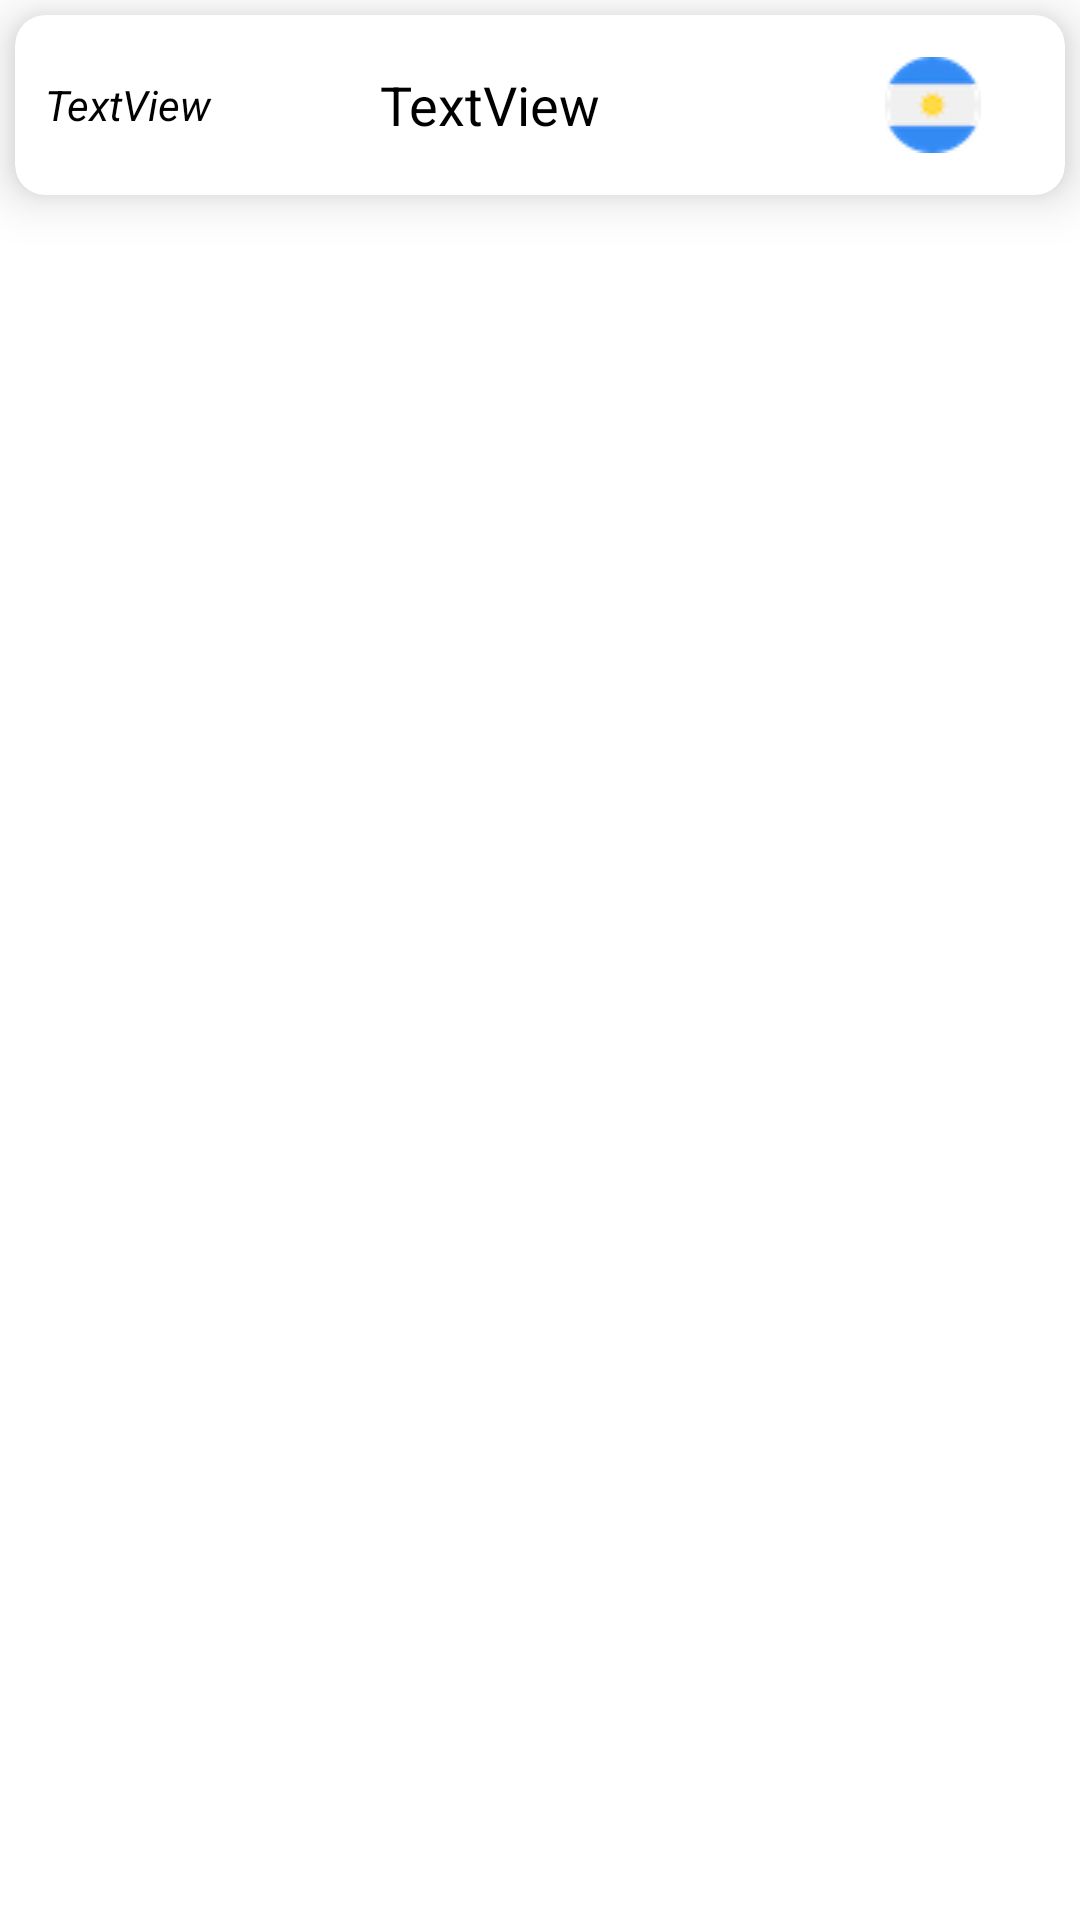

Produce the Android XML layout that renders to this screen, including the resource entries it uses.
<!-- AndroidManifest.xml: application theme Theme.DollarPrice -->
<!-- res/layout/calc_rows_all.xml -->
<?xml version="1.0" encoding="utf-8"?>
<LinearLayout xmlns:android="http://schemas.android.com/apk/res/android"
    xmlns:app="http://schemas.android.com/apk/res-auto"
    android:layout_width="match_parent"
    android:layout_height="70dp"
    android:orientation="vertical">

    <androidx.cardview.widget.CardView
        android:layout_width="match_parent"
        android:layout_height="60dp"
        android:layout_marginLeft="5sp"
        android:layout_marginTop="5sp"
        android:layout_marginRight="5sp"
        android:alpha="1"
        app:cardCornerRadius="10dp"
        app:cardElevation="10dp">

        <LinearLayout
            android:layout_width="match_parent"
            android:layout_height="match_parent"
            android:orientation="horizontal">

            <TextView
                android:id="@+id/CalcValueAll"
                android:layout_width="wrap_content"
                android:layout_height="wrap_content"
                android:layout_gravity="center_vertical"
                android:layout_weight="1"
                android:paddingLeft="10sp"
                android:text="TextView"
                android:textColor="#000000"
                android:textStyle="italic" />

            <TextView
                android:id="@+id/CalcNameAll"
                android:layout_width="wrap_content"
                android:layout_height="wrap_content"
                android:layout_gravity="center_vertical"
                android:layout_weight="1"
                android:paddingRight="10sp"
                android:text="TextView"
                android:textColor="#000000"
                android:textSize="18sp" />

            <ImageView
                android:id="@+id/CalcImageAll"
                android:layout_width="wrap_content"
                android:layout_height="wrap_content"
                android:layout_gravity="center_vertical"
                android:layout_weight="1"
                app:srcCompat="@drawable/argentina" />

        </LinearLayout>
    </androidx.cardview.widget.CardView>
</LinearLayout>
<!-- resources referenced by this layout -->
<resources>
  <!-- drawable argentina: png bitmap (drawable, 1925 bytes) -->
  <style name="Theme.DollarPrice" parent="Theme.MaterialComponents.DayNight.DarkActionBar">
          
          <item name="colorPrimary">@color/purple_500</item>
          <item name="colorPrimaryVariant">@color/purple_700</item>
          <item name="colorOnPrimary">@color/white</item>
          
          <item name="colorSecondary">@color/teal_200</item>
          <item name="colorSecondaryVariant">@color/teal_700</item>
          <item name="colorOnSecondary">@color/black</item>
          
          <item name="android:statusBarColor" tools:targetApi="l">?attr/colorPrimaryVariant</item>
          
      </style>
  <color name="purple_500">#304FFE</color>
  <color name="purple_700">#304FFE</color>
  <color name="white">#FFFFFFFF</color>
  <color name="teal_200">#FF00</color>
  <color name="teal_700">#FF018786</color>
  <color name="black">#FF000000</color>
</resources>
